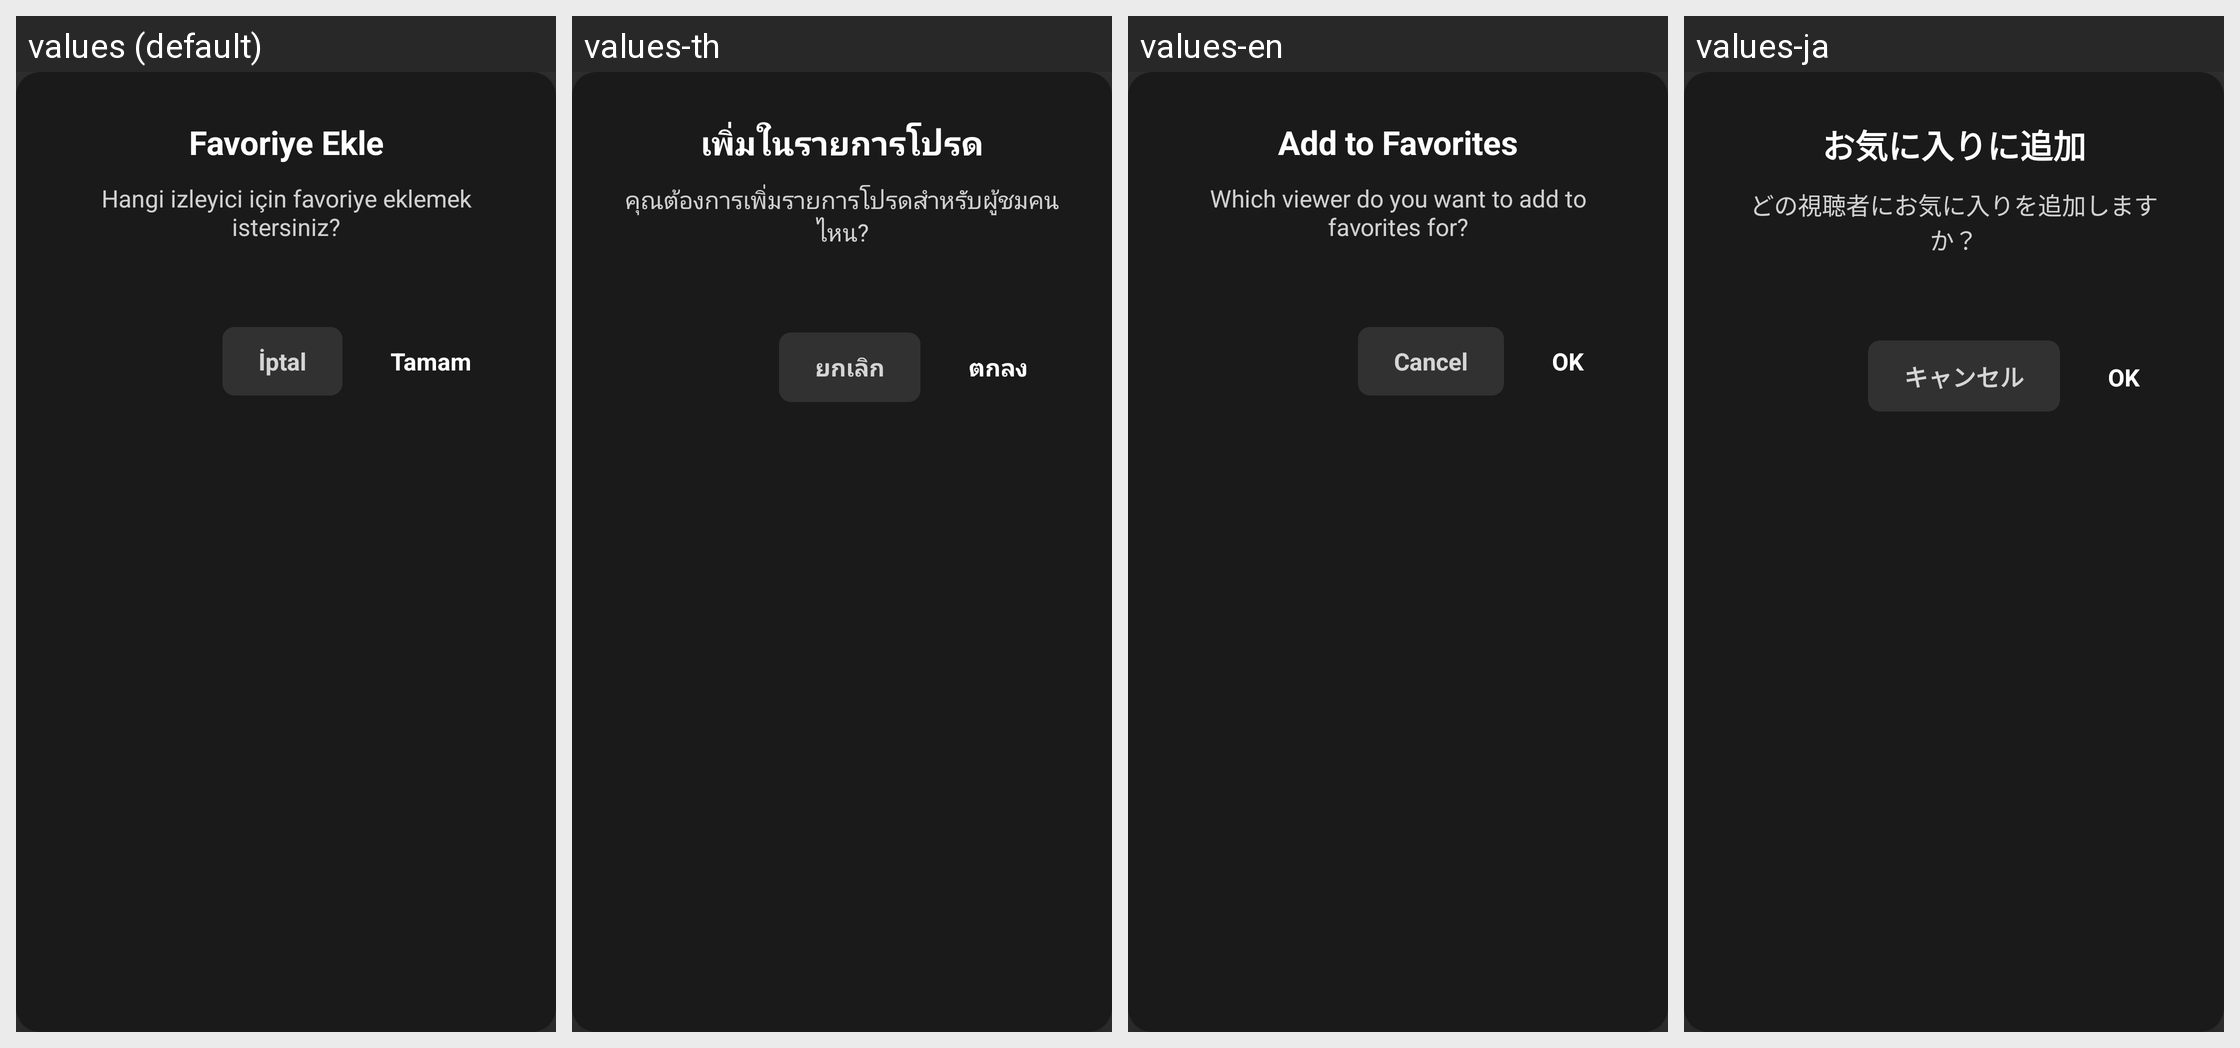

The same Android screen rendered under several of its app's locales, left to right. List the strings drawn on it with the default value and each locale's translation.
Android screen res/layout/dialog_select_viewer.xml rendered under 4 locales, left to right: values (default), values-th, values-en, values-ja. Device: Nexus 5 (rendered at 1080×1920; each locale shown at half size, 540×960, under a caption strip naming it); theme Theme.Leanback.
Other locales in the repository, not shown: values-es, values-fr, values-hi, values-in, values-pt, values-tr.
Strings drawn on this screen, with the default value and each locale's value (text and hints the layout hard-codes, and strings that could not be matched under every locale, appear in the picture but are not listed):

dialog_select_viewer_title
  values: Favoriye Ekle
  values-th: เพิ่มในรายการโปรด
  values-en: Add to Favorites
  values-ja: お気に入りに追加

dialog_select_viewer_message
  values: Hangi izleyici için favoriye eklemek istersiniz?
  values-th: คุณต้องการเพิ่มรายการโปรดสำหรับผู้ชมคนไหน?
  values-en: Which viewer do you want to add to favorites for?
  values-ja: どの視聴者にお気に入りを追加しますか？

dialog_cancel
  values: İptal
  values-th: ยกเลิก
  values-en: Cancel
  values-ja: キャンセル

dialog_ok
  values: Tamam
  values-th: ตกลง
  values-en: OK
  values-ja: OK
